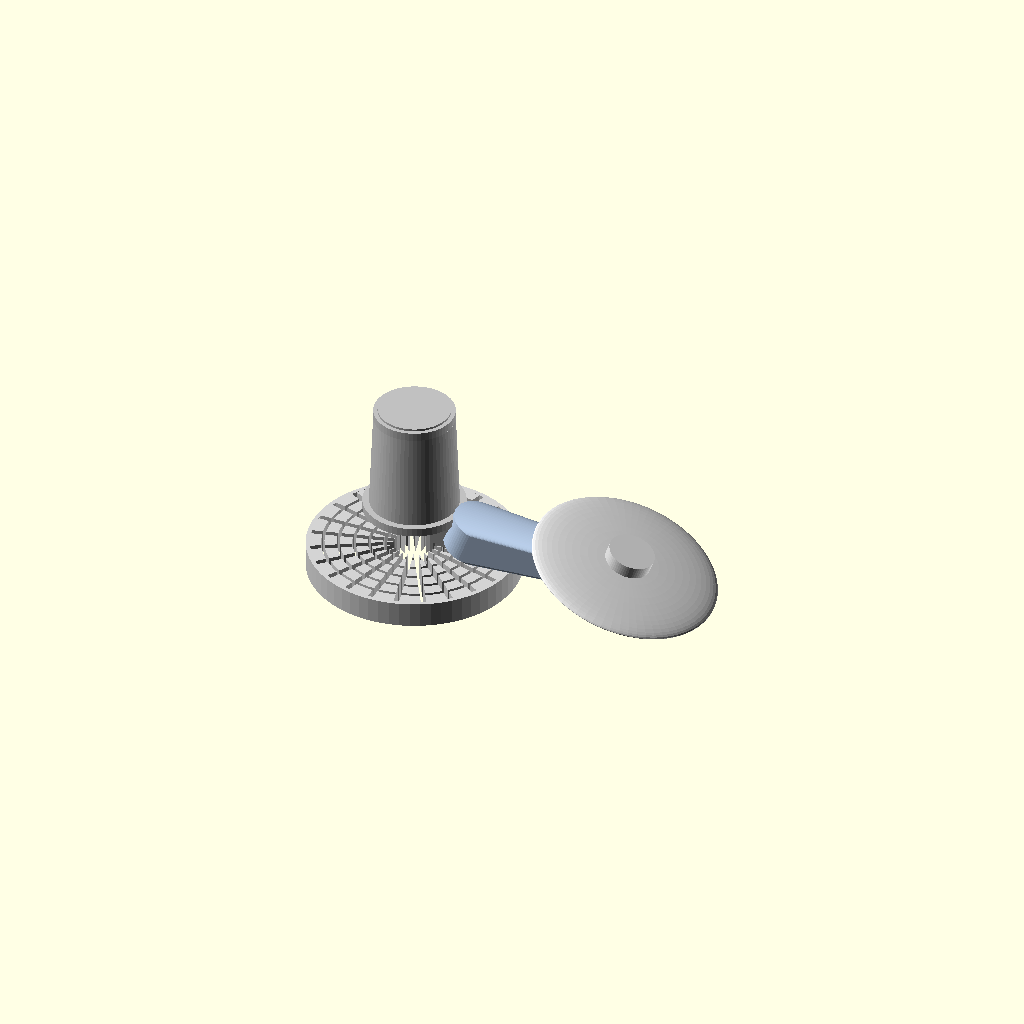
Cell 1: the model at its default parameters.
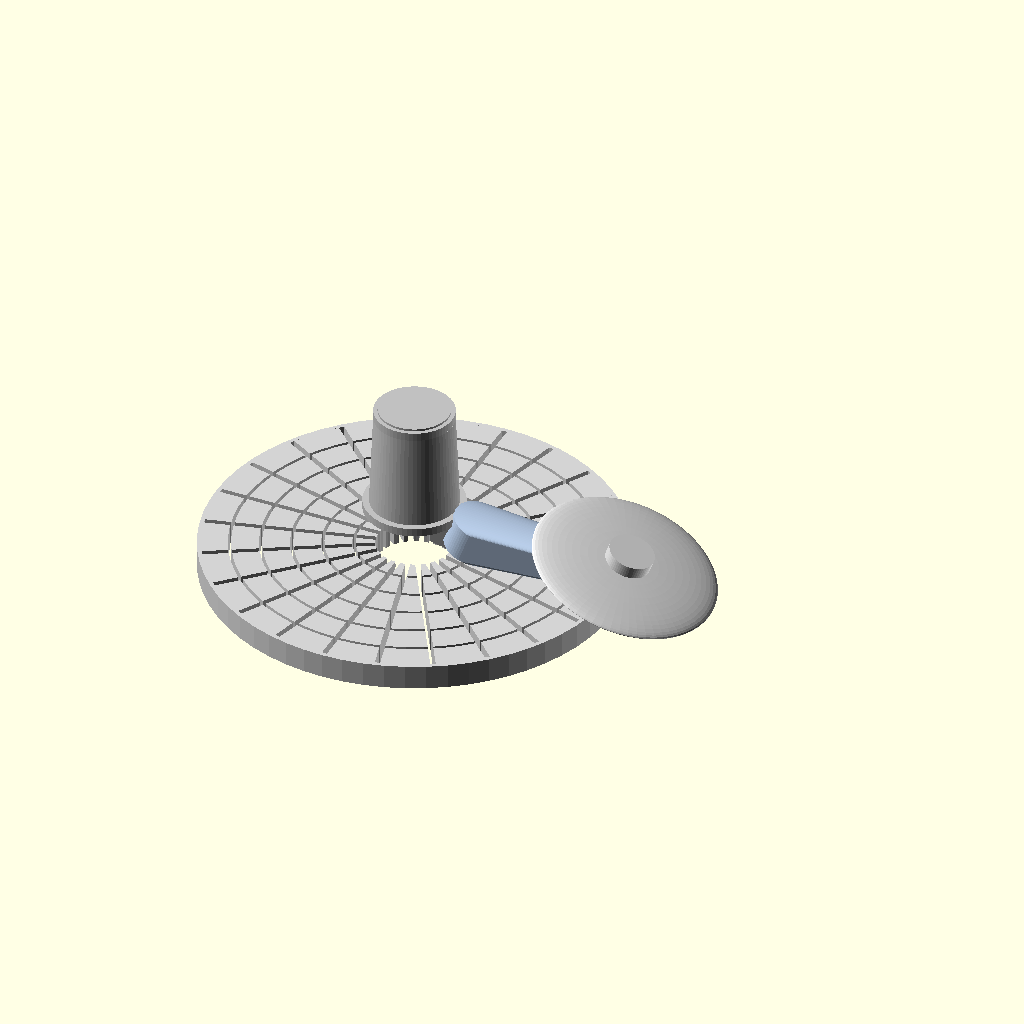
Cell 2: the same model with fan_diameter = 200.
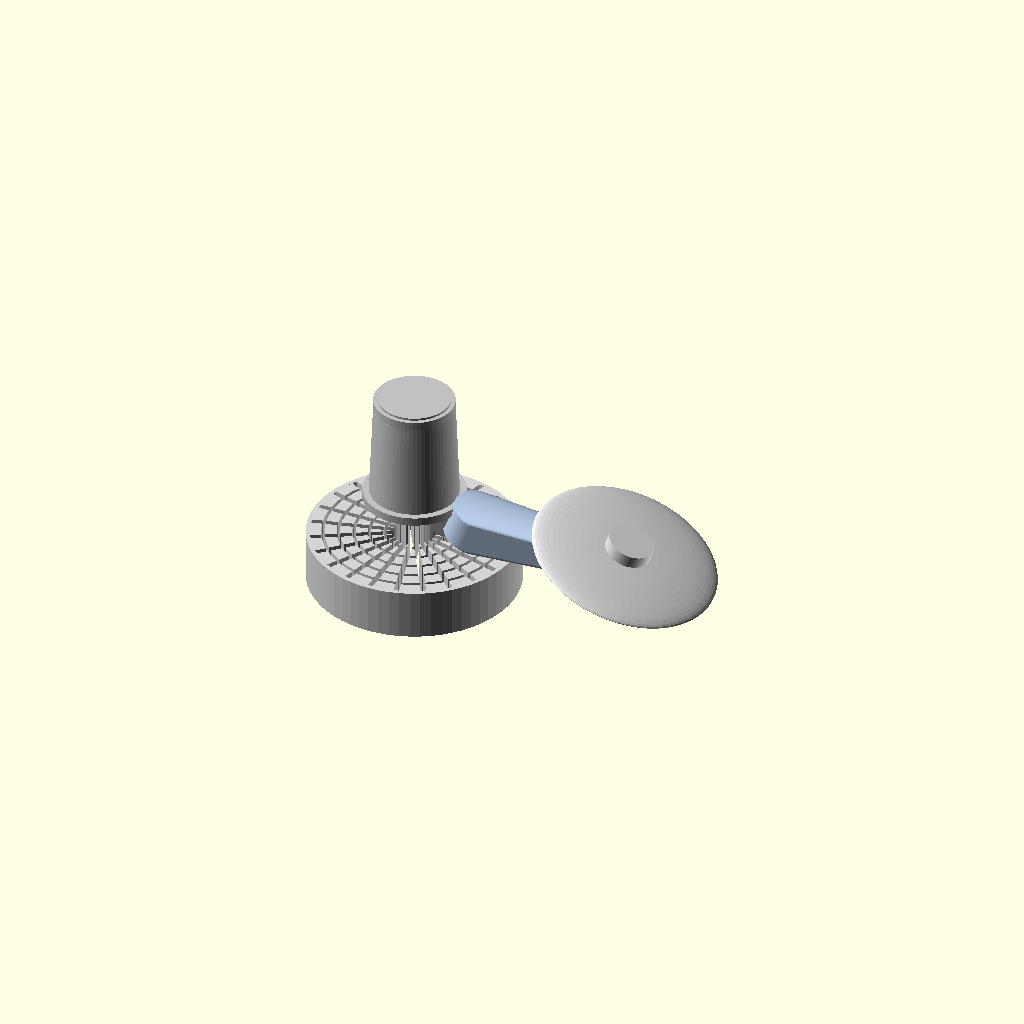
Cell 3: the same model with fan_height = 24.
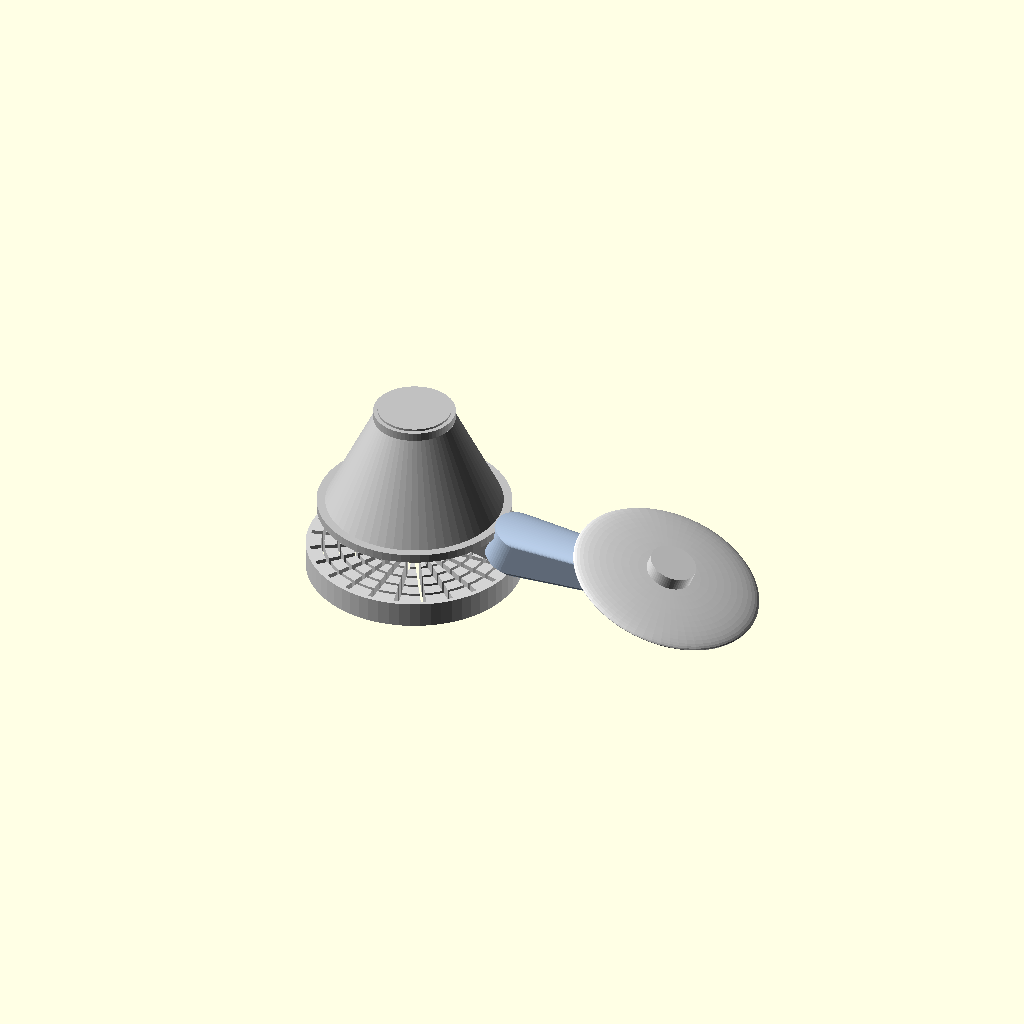
Cell 4: the same model with motor_diameter = 84.
All cells are drawn from one camera (rotation 55°, 0°, 25°, orthographic, colour scheme Cornfield), so only the parameter changes between them.
Source of the model, projects/p3d-bench/demo/runs/image2cad_articraft_wall_fan_20745_image_openscad_glm_5v_turbo-reason/generated.scad:
// Wall-Mounted Fan Model - Parametric OpenSCAD Design
// All dimensions in millimeters

// ============================================
// PARAMETERS
// ============================================

// Fan Head Parameters
fan_diameter = 100;          // Outer diameter of fan grille
fan_height = 12;             // Thickness of fan assembly
grille_ring_count = 6;       // Number of concentric rings
grille_spoke_count = 24;     // Number of radial spokes

// Motor Housing Parameters
motor_diameter = 42;         // Diameter of cylindrical motor housing
motor_height = 48;           // Height of motor housing
motor_top_diameter = 38;     // Slightly smaller top diameter

// Arm/Bracket Parameters
arm_length = 70;             // Length of connecting arm
arm_base_diameter = 26;      // Diameter at motor end
arm_tip_diameter = 18;       // Diameter at mounting plate end
hinge_width = 20;            // Width of hinge bracket
hinge_height = 16;           // Height of hinge bracket

// Mounting Plate Parameters
plate_diameter = 90;         // Diameter of wall mounting plate
plate_thickness = 8;         // Thickness of plate
plate_curvature = 5;         // Slight dome curvature

// Global Resolution
$fn = 64;                    // Smoothness of curves

// ============================================
// MODULES
// ============================================

// Fan Grille Assembly
module fan_grille() {
    difference() {
        // Main fan body (solid disk)
        cylinder(h=fan_height, d=fan_diameter, center=true);
        
        // Create grille pattern by subtracting material
        // Concentric rings (cutouts)
        for (i = [1 : grille_ring_count]) {
            ring_diameter = fan_diameter * (i / (grille_ring_count + 1));
            ring_thickness = 3;
            translate([0, 0, 0])
                difference() {
                    cylinder(h=fan_height + 1, d=ring_diameter, center=true);
                    cylinder(h=fan_height + 2, d=ring_diameter - ring_thickness, center=true);
                }
        }
        
        // Radial spokes (cutouts creating the grid pattern)
        for (i = [0 : grille_spoke_count - 1]) {
            rotate([0, 0, i * (360 / grille_spoke_count)])
                translate([fan_diameter/4, 0, 0])
                    cube([fan_diameter/2, 2.5, fan_height + 2], center=true);
        }
        
        // Center hub area (solid)
        cylinder(h=fan_height + 1, d=fan_diameter * 0.18, center=true);
    }
    
    // Outer rim (thicker edge)
    difference() {
        cylinder(h=fan_height, d=fan_diameter, center=true);
        cylinder(h=fan_height + 1, d=fan_diameter - 4, center=true);
    }
}

// Motor Housing
module motor_housing() {
    // Main body - slightly tapered cylinder
    cylinder(h=motor_height, d1=motor_diameter, d2=motor_top_diameter);
    
    // Top cap detail
    translate([0, 0, motor_height])
        cylinder(h=4, d=motor_top_diameter);
    
    // Control panel details on top
    translate([0, 0, motor_height + 3])
        difference() {
            cylinder(h=2, d=motor_top_diameter - 4);
            // Ventilation slots
            for (i = [0 : 8]) {
                rotate([0, 0, i * 20])
                    translate([8, 0, 0])
                        cube([10, 1.5, 3], center=true);
            }
            // Switch slot
            translate([0, -4, 0])
                cube([8, 4, 3], center=true);
        }
    
    // Base flange where it connects to fan
    translate([0, 0, -2])
        difference() {
            cylinder(h=4, d=motor_diameter + 6);
            cylinder(h=5, d=motor_diameter - 2);
        }
}

// Connecting Arm
module connecting_arm() {
    // Tapered arm using hull between two cylinders
    hull() {
        // Base end (at motor)
        translate([0, 0, 0])
            cylinder(h=hinge_height, d=arm_base_diameter, center=true);
        
        // Tip end (at mounting plate)
        translate([arm_length, 0, arm_length * 0.35])
            cylinder(h=10, d=arm_tip_diameter, center=true);
    }
}

// Hinge Bracket (connects arm to motor)
module hinge_bracket() {
    // Main bracket body
    translate([-5, 0, 0])
        difference() {
            // Bracket shell
            union() {
                cube([hinge_width, hinge_height, hinge_height], center=true);
                
                // Pivot ears
                translate([0, hinge_height/2 + 3, 0])
                    cube([hinge_width - 4, 6, hinge_height - 4], center=true);
            }
            
            // Cutout for pivot pin
            rotate([0, 90, 0])
                cylinder(h=hinge_width + 2, d=6, center=true);
            
            // Internal clearance
            cube([hinge_width - 8, hinge_height - 4, hinge_height - 4], center=true);
        }
    
    // Pivot pin
    rotate([0, 90, 0])
        cylinder(h=hinge_width + 10, d=5, center=true);
}

// Wall Mounting Plate
module mounting_plate() {
    // Domed plate using sphere intersection or scaled cylinder
    translate([arm_length, 0, arm_length * 0.35 + plate_thickness/2])
        difference() {
            // Main plate with slight curvature
            scale([1, 1, plate_curvature / (plate_diameter/2)])
                sphere(d=plate_diameter);
            
            // Flatten back slightly for wall contact
            translate([0, 0, -plate_thickness])
                cube([plate_diameter + 2, plate_diameter + 2, plate_thickness * 2], center=true);
        }
    
    // Neck connection to arm
    translate([arm_length, 0, arm_length * 0.35])
        cylinder(h=15, d=arm_tip_diameter + 4);
}

// Support struts (thin wires visible in image)
module support_struts() {
    // Two thin support wires
    strut_start = [arm_length * 0.7, 0, arm_length * 0.25];
    strut_end = [arm_length * 0.9, 0, arm_length * 0.45];
    
    for (offset = [-12, 12]) {
        hull() {
            translate(strut_start + [0, offset, 0])
                sphere(d=1.5);
            translate(strut_end + [0, offset * 1.5, 0])
                sphere(d=1.5);
        }
    }
}

// ============================================
// MAIN ASSEMBLY
// ============================================

union() {
    // Fan head at origin
    color("lightgray")
        fan_grille();
    
    // Motor housing on top of fan
    color("silver")
        translate([0, 0, fan_height/2 + motor_height/2 - 2])
            motor_housing();
    
    // Hinge bracket attached to side of motor
    color("gray")
        translate([motor_diameter/2 + 5, 0, fan_height/2 + motor_height/2 - 10])
            rotate([0, 0, -15])
                hinge_bracket();
    
    // Connecting arm
    color("lightsteelblue")
        translate([motor_diameter/2 + hinge_width/2, 0, fan_height/2 + motor_height/2 - 10])
            rotate([0, 20, 0])
                connecting_arm();
    
    // Mounting plate
    color("gainsboro")
        translate([motor_diameter/2 + hinge_width/2, 0, fan_height/2 + motor_height/2 - 10])
            rotate([0, 20, 0])
                mounting_plate();
    
    // Support struts
    color("darkgray")
        translate([motor_diameter/2 + hinge_width/2, 0, fan_height/2 + motor_height/2 - 10])
            rotate([0, 20, 0])
                support_struts();
}
Parameter table extracted from the source (name, type, default, range or options):
fan_diameter: number, default 100
fan_height: number, default 12
grille_ring_count: number, default 6
grille_spoke_count: number, default 24
motor_diameter: number, default 42
motor_height: number, default 48
motor_top_diameter: number, default 38
arm_length: number, default 70
arm_base_diameter: number, default 26
arm_tip_diameter: number, default 18
hinge_width: number, default 20
hinge_height: number, default 16
plate_diameter: number, default 90
plate_thickness: number, default 8
plate_curvature: number, default 5
